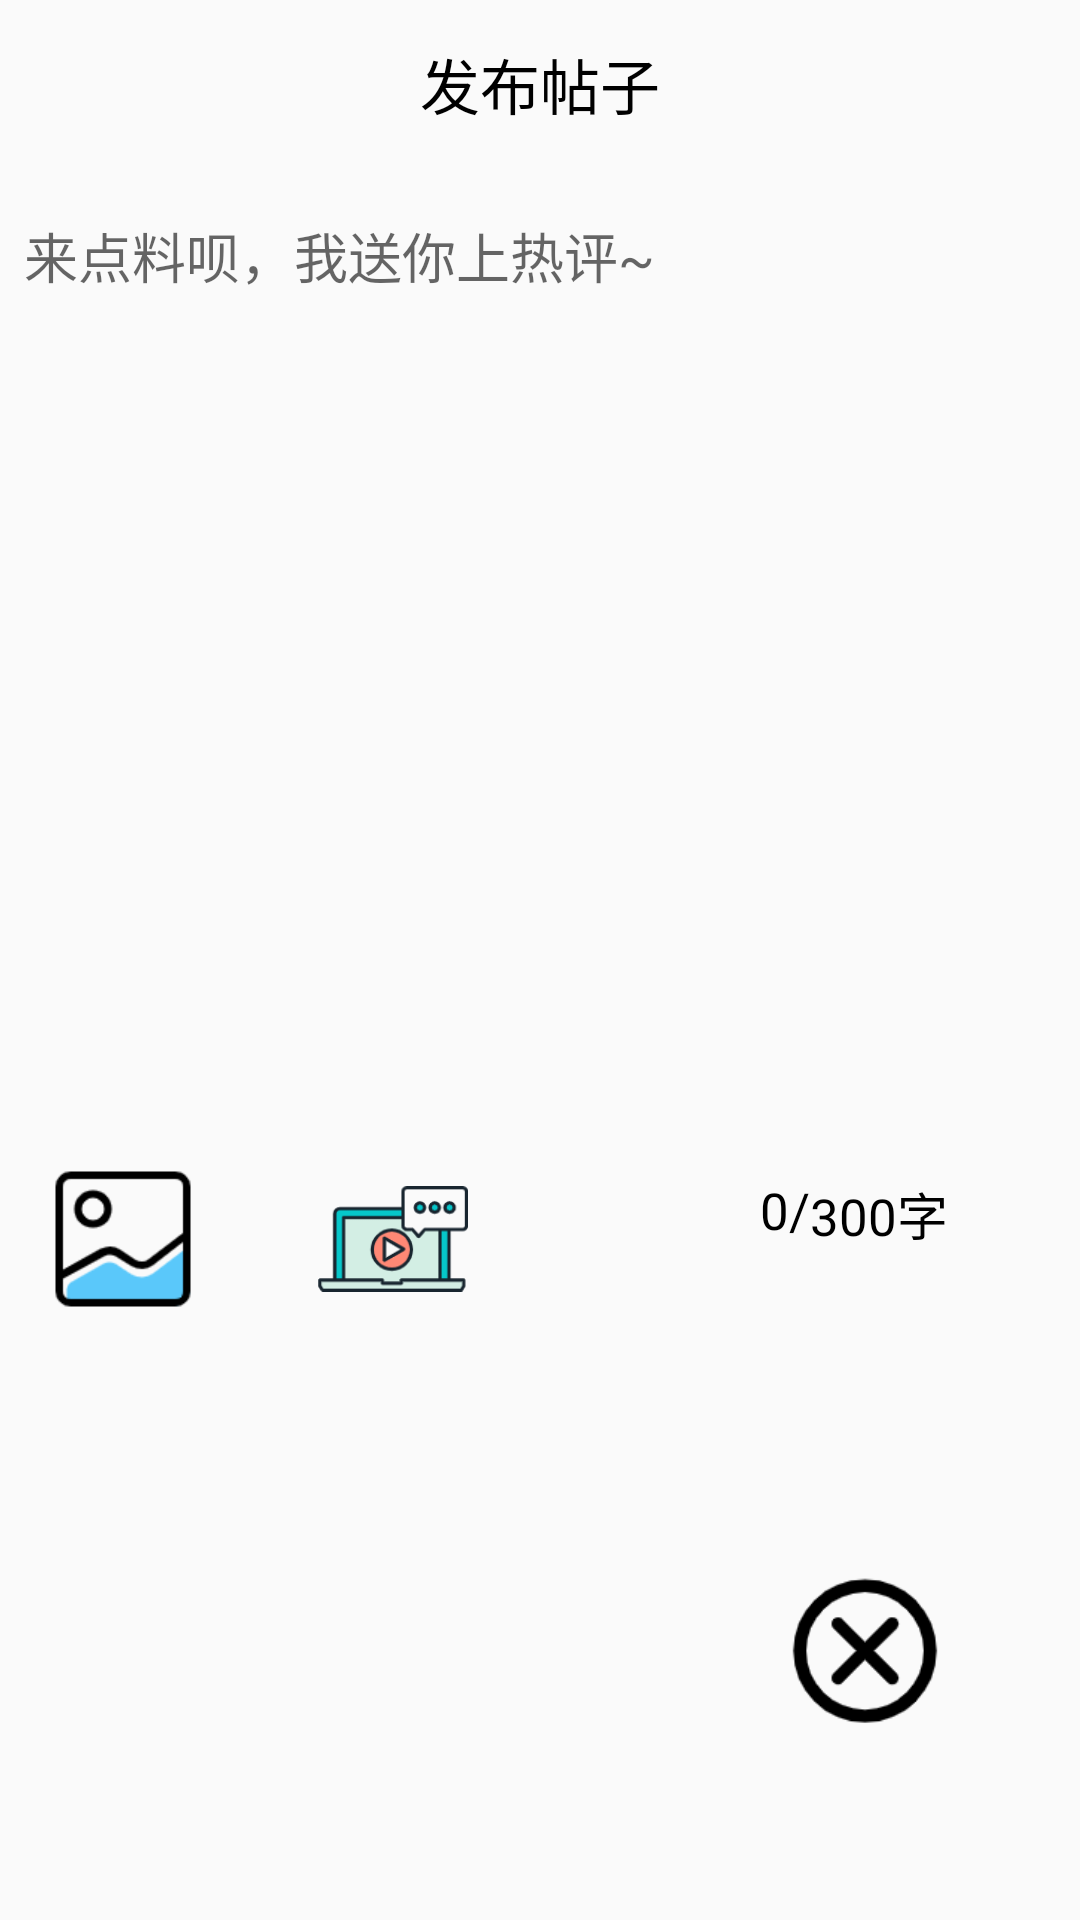

Reconstruct the res/layout file that produces this screen, plus the resources it refers to.
<!-- AndroidManifest.xml: application theme Theme.SummerAssessment -->
<!-- res/layout/activity_post_articles.xml -->
<?xml version="1.0" encoding="utf-8"?>
<androidx.constraintlayout.widget.ConstraintLayout xmlns:android="http://schemas.android.com/apk/res/android"
    xmlns:app="http://schemas.android.com/apk/res-auto"
    xmlns:tools="http://schemas.android.com/tools"
    android:layout_width="match_parent"
    android:layout_height="match_parent"
    tools:context=".ui.publish.PostArticlesActivity">


    <androidx.appcompat.widget.Toolbar
        android:id="@+id/activity_post_joke_toolbar"
        android:layout_width="match_parent"
        android:layout_height="wrap_content"
        android:fitsSystemWindows="true"
        android:minHeight="?attr/actionBarSize"
        app:layout_constraintEnd_toEndOf="parent"
        app:layout_constraintStart_toStartOf="parent"
        app:layout_constraintTop_toTopOf="parent">

        <TextView
            android:layout_width="wrap_content"
            android:layout_height="wrap_content"
            android:layout_gravity="center"
            android:text="发布帖子"
            android:textColor="@color/black"
            android:textSize="20dp" />

    </androidx.appcompat.widget.Toolbar>

    <ScrollView
        android:id="@+id/activity_post_joke_scroll_view"
        android:layout_width="match_parent"
        android:layout_height="wrap_content"
        android:layout_marginTop="16dp"
        android:minHeight="300dp"
        app:layout_constraintEnd_toEndOf="parent"
        app:layout_constraintStart_toStartOf="parent"
        app:layout_constraintTop_toBottomOf="@+id/activity_post_joke_toolbar">

        <EditText
            android:id="@+id/activity_post_joke_edit_text"
            android:layout_width="match_parent"
            android:layout_height="wrap_content"
            android:layout_marginLeft="8dp"
            android:background="@null"
            android:gravity="top"
            android:hint="来点料呗，我送你上热评~"
            android:minHeight="300dp" />
    </ScrollView>

    <ImageView
        android:id="@+id/activity_post_joke_post_img"
        android:layout_width="50dp"
        android:layout_height="50dp"
        android:layout_marginStart="16dp"
        android:layout_marginTop="16dp"
        android:clickable="true"
        android:focusable="true"
        android:src="@drawable/post_photo"
        app:layout_constraintStart_toStartOf="parent"
        app:layout_constraintTop_toBottomOf="@+id/activity_post_joke_scroll_view" />

    <ImageView
        android:id="@+id/activity_post_joke_post_video"
        android:layout_width="50dp"
        android:layout_height="50dp"
        android:layout_marginStart="40dp"
        android:layout_marginTop="16dp"
        android:src="@drawable/post_video"
        app:layout_constraintStart_toEndOf="@+id/activity_post_joke_post_img"
        app:layout_constraintTop_toBottomOf="@+id/activity_post_joke_scroll_view" />


    <TextView
        android:id="@+id/textView2"
        android:layout_width="wrap_content"
        android:layout_height="wrap_content"
        android:layout_marginTop="20dp"
        android:text="300字"
        android:textColor="@color/black"
        android:textSize="17dp"
        app:layout_constraintStart_toEndOf="@+id/activity_post_joke_edit_text_"
        app:layout_constraintTop_toBottomOf="@+id/activity_post_joke_scroll_view" />

    <TextView
        android:id="@+id/activity_post_joke_edit_text_num"
        android:layout_width="wrap_content"
        android:layout_height="wrap_content"
        android:layout_marginTop="20dp"
        android:text="0"
        android:textColor="@color/black"
        android:textSize="17dp"
        app:layout_constraintEnd_toEndOf="parent"
        app:layout_constraintStart_toEndOf="@+id/activity_post_joke_post_video"
        app:layout_constraintTop_toBottomOf="@+id/activity_post_joke_scroll_view" />

    <TextView
        android:id="@+id/activity_post_joke_edit_text_"
        android:layout_width="wrap_content"
        android:layout_height="wrap_content"
        android:layout_marginTop="20dp"
        android:text="/"
        android:textColor="@color/black"
        android:textSize="17dp"
        app:layout_constraintStart_toEndOf="@+id/activity_post_joke_edit_text_num"
        app:layout_constraintTop_toBottomOf="@+id/activity_post_joke_scroll_view" />


    <ImageView
        android:id="@+id/activity_post_joke_img_view_uncheck_img"
        android:layout_width="50dp"
        android:layout_height="50dp"
        android:clickable="true"
        android:focusable="true"
        android:src="@drawable/uncheck"
        app:layout_constraintBottom_toBottomOf="@+id/activity_post_joke_img_view_checked_img"
        app:layout_constraintEnd_toEndOf="parent"
        app:layout_constraintHorizontal_bias="0.503"
        app:layout_constraintStart_toEndOf="@+id/activity_post_joke_img_view_checked_img"
        app:layout_constraintTop_toTopOf="@+id/activity_post_joke_img_view_checked_img" />

    <ImageView
        android:id="@+id/activity_post_joke_img_view_checked_img"
        android:layout_width="200dp"
        android:layout_height="200dp"
        android:layout_marginStart="16dp"
        android:layout_marginTop="12dp"
        android:clickable="true"
        android:focusable="true"
        app:layout_constraintStart_toStartOf="parent"
        app:layout_constraintTop_toBottomOf="@+id/activity_post_joke_post_img" />


</androidx.constraintlayout.widget.ConstraintLayout>
<!-- resources referenced by this layout -->
<resources>
  <!-- drawable post_photo: png bitmap (drawable-hdpi, 2872 bytes) -->
  <!-- drawable post_video: png bitmap (drawable-hdpi, 4603 bytes) -->
  <!-- drawable uncheck: png bitmap (drawable-hdpi, 3455 bytes) -->
  <style name="Theme.SummerAssessment" parent="Theme.AppCompat.Light.NoActionBar">
          
          <item name="colorPrimary">@color/purple_500</item>
          <item name="colorPrimaryVariant">@color/purple_700</item>
          <item name="colorOnPrimary">@color/white</item>
          
          <item name="colorSecondary">@color/teal_200</item>
          <item name="colorSecondaryVariant">@color/teal_700</item>
          <item name="colorOnSecondary">@color/black</item>
          
          <item name="android:statusBarColor" tools:targetApi="l">?attr/colorPrimaryVariant</item>
          
  
      </style>
  <!-- not gathered from this repository: default colours our renderer supplied (Android Studio template values) -->
  <color name="purple_500">#FF6200EE</color>
  <color name="purple_700">#FF3700B3</color>
  <color name="teal_200">#FF03DAC5</color>
  <color name="teal_700">#FF018786</color>
  <color name="black">#FF000000</color>
  <color name="white">#FFFFFFFF</color>
</resources>
